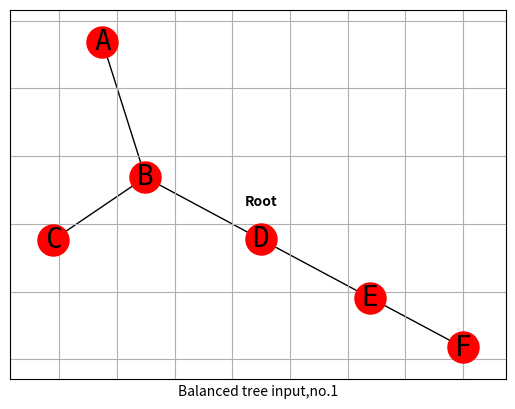
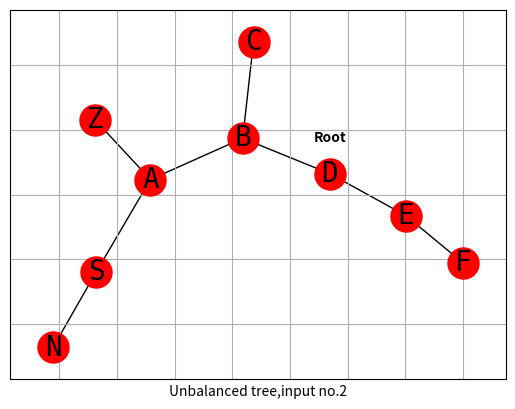

Source code (Python) for these figures, in order:
from time import process_time
import networkx as nx
import matplotlib.pyplot as plt


graph = {
        'D':['B', 'E'], 'B':['A','C'], 'E':['F'], 'F':[], 'A':[], 'C':[]  #dbacef

}

graph1 = {
        'D':['B', 'E'], 'B':['A','C'], 'E':['F'], 'F':[], 'A':['S', 'Z'], 'S':['N'], 'Z':[], 'N':[], 'C':[]  #dbacef

}



def dfs (visited1, graph, root):
    if root not in visited1:
        print (root, end = " ") 
        visited1.add(root)
        for neighbour in graph[root]:
            dfs(visited1, graph, neighbour)

def bfs(visited, graph, node): #function for BFS
  visited.append(node)
  queue.append(node)

  while queue:          # Creating loop to visit each node
    m = queue.pop(0) 
    print (m, end = " ") 

    for neighbour in graph[m]:
      if neighbour not in visited:
        visited.append(neighbour)
        queue.append(neighbour)



# Driver Code
times=[]
visited1=set()
visited=[]
queue=[]
print('Balanced:')
print("Following is the Depth-First Search")
start = process_time()
dfs(visited1, graph, 'D')
end = process_time()
times.append(end)
print(",Time is ",end, end = " ")
print()


print("Following is the Breadth-First Search")
start = process_time()
bfs(visited, graph, 'D')
end = process_time()
times.append(end)
print(",Time is ",end, end = " ")
print()



visited1=set()
visited=[]
queue=[]

print('Unbalanced:')
print("Following is the Depth-First Search")
start = process_time()
dfs(visited1, graph1, 'D')
end = process_time()
times.append(end)
print(",Time is ",end, end = " ")

print()
print("Following is the Breadth-First Search")
start = process_time()
bfs(visited, graph1, 'D')
end = process_time()
times.append(end)
print(",Time is ",end, end = " ")
print()


print("The following processing times outputs:")
print(times)
print(min(times))
print("Index of min processing time:")
print(times.index(min(times)))




# Create a new undirected graph
G = nx.Graph()
# Add nodes to the graph
for node in graph:
    G.add_node(node)

# Add edges to the graph
for node in graph:
    for neighbor in graph[node]:
        G.add_edge(node, neighbor)
labels = {}
labels['D'] = 'root'


# Draw the graph using matplotlib
pos = nx.spring_layout(G) # define the layout of the nodes
nx.draw_networkx_nodes(G, pos, node_size=500, node_color='red') # draw nodes
nx.draw_networkx_edges(G, pos) # draw edges
nx.draw_networkx_labels(G, pos, font_size=20, font_family='monospace') # draw labels
x, y = pos['D']
plt.text(x, y+0.1, 'Root', horizontalalignment='center', fontweight='bold')
# Display the graph
plt.xlabel('Balanced tree input,no.1')
plt.grid()
plt.show()



# Create an empty graph object
G = nx.Graph()

# Add nodes to the graph
for node in graph1:
    G.add_node(node)

# Add edges to the graph
for node in graph1:
    for neighbor in graph1[node]:
        G.add_edge(node, neighbor)

labels = {}
labels['D'] = 'root'
# Draw the graph using matplotlib
pos = nx.spring_layout(G) # define the layout of the nodes
nx.draw_networkx_nodes(G, pos, node_size=500, node_color='red') # draw nodes
nx.draw_networkx_edges(G, pos) # draw edges
nx.draw_networkx_labels(G, pos, font_size=20, font_family='monospace') # draw labels
x, y = pos['D']
plt.text(x, y+0.1, 'Root', horizontalalignment='center', fontweight='bold')
plt.xlabel('Unbalanced tree,input no.2')
plt.grid()
plt.show()
